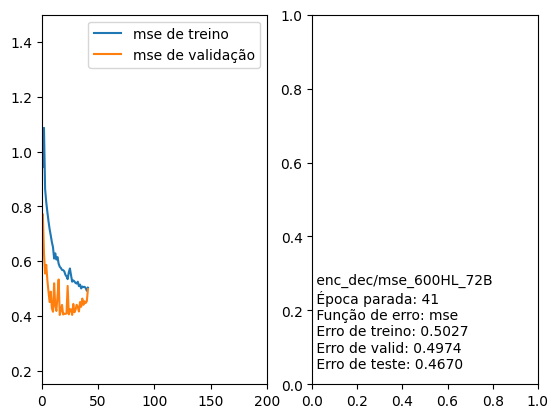

Data behind this chart, as committed beside it:
Nome, Época parada, Função de erro, Erro de treino, Erro de valid, Erro de teste
/enc_dec/mse_600HL_72B, 41, mse, 0.5027, 0.4974, 0.4670
